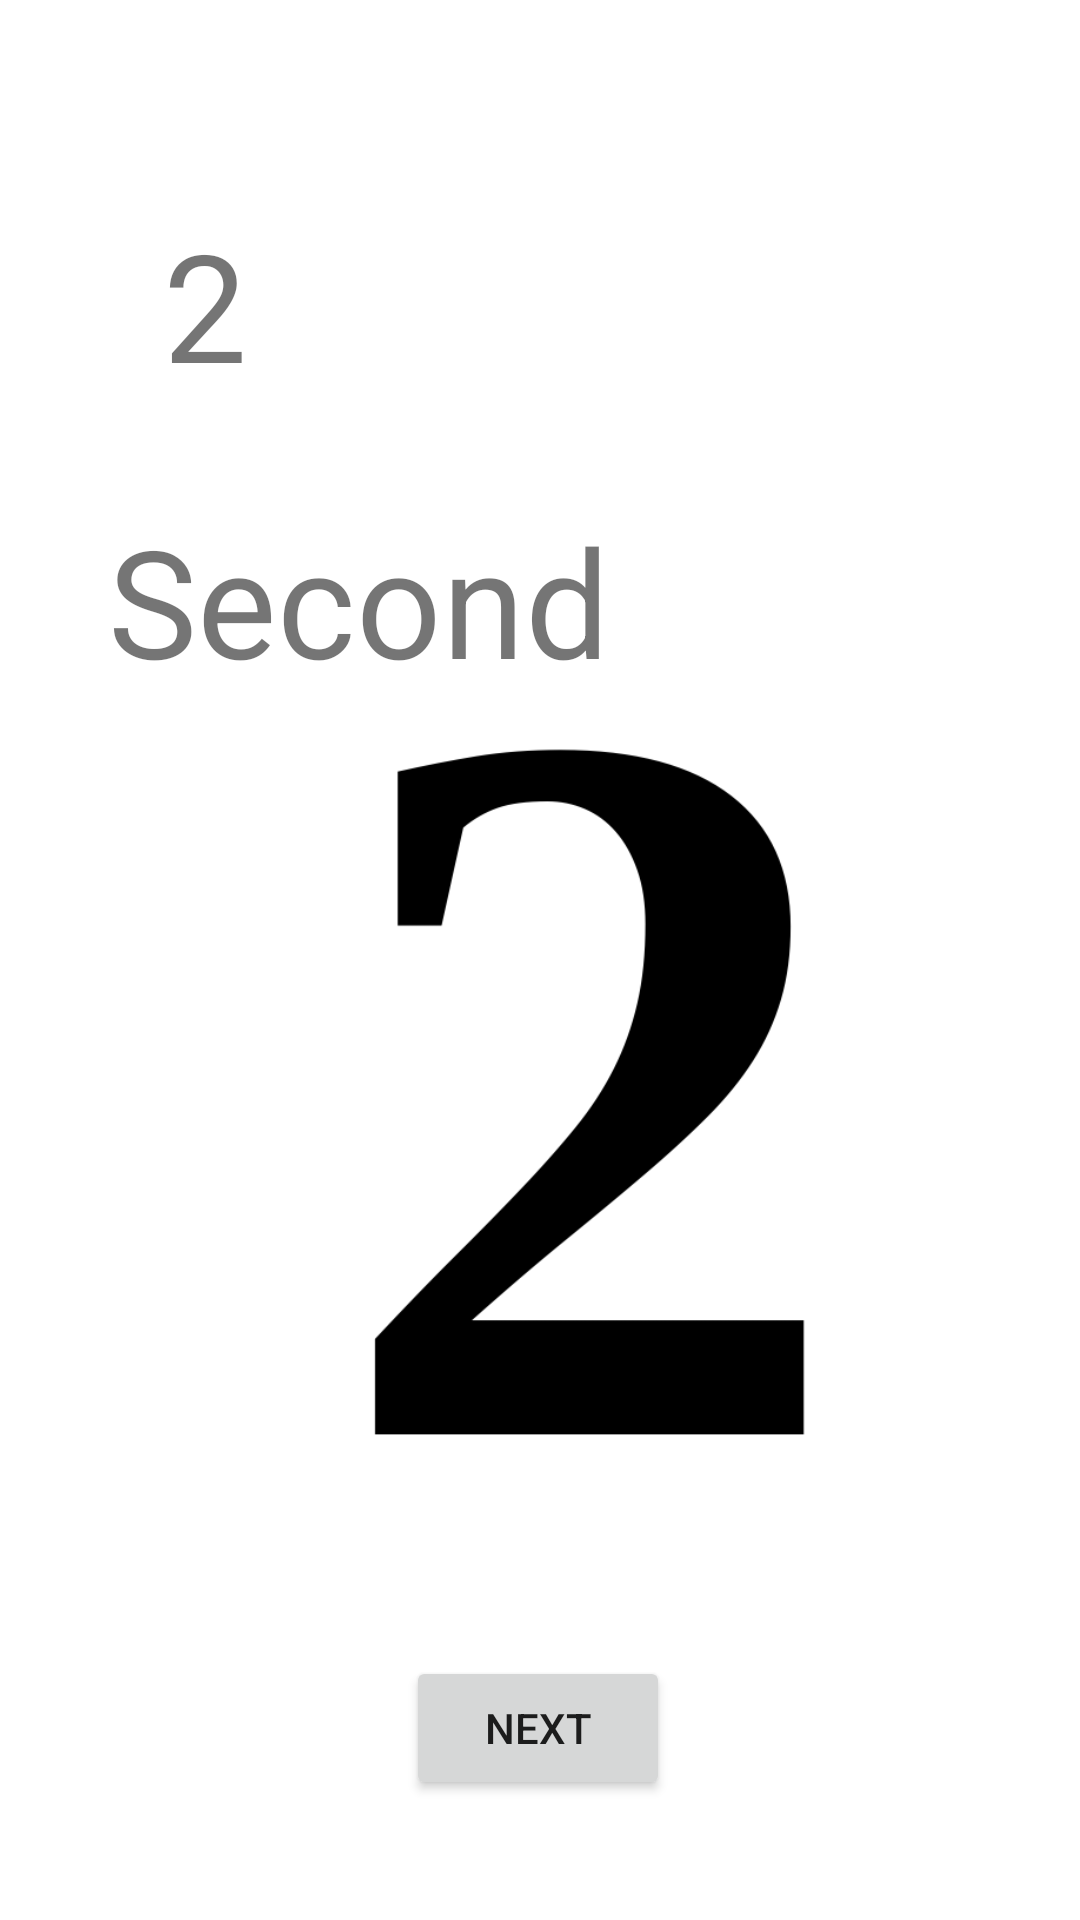

Layout XML and referenced resources for this Android screen:
<!-- AndroidManifest.xml: application theme Theme.First123 -->
<!-- res/layout/activity_page2.xml -->
<?xml version="1.0" encoding="utf-8"?>
<androidx.constraintlayout.widget.ConstraintLayout xmlns:android="http://schemas.android.com/apk/res/android"
    xmlns:app="http://schemas.android.com/apk/res-auto"
    xmlns:tools="http://schemas.android.com/tools"
    android:layout_width="match_parent"
    android:layout_height="match_parent"
    tools:context=".PageActivity2">

    <TextView
        android:id="@+id/textView"
        android:layout_width="wrap_content"
        android:layout_height="wrap_content"
        android:layout_marginTop="68dp"
        android:text="2"
        android:textSize="50dp"
        app:layout_constraintEnd_toEndOf="parent"
        app:layout_constraintHorizontal_bias="0.164"
        app:layout_constraintStart_toStartOf="parent"
        app:layout_constraintTop_toTopOf="parent" />

    <TextView
        android:id="@+id/textView1"
        android:layout_width="wrap_content"
        android:layout_height="wrap_content"
        android:layout_marginStart="36dp"
        android:layout_marginTop="32dp"
        android:text="Second"
        android:textSize="50dp"
        app:layout_constraintStart_toStartOf="parent"
        app:layout_constraintTop_toBottomOf="@+id/textView" />

    <Button
        android:id="@+id/button_next2"
        android:layout_width="wrap_content"
        android:layout_height="wrap_content"
        android:layout_marginBottom="40dp"
        android:text="Next"
        app:layout_constraintBottom_toBottomOf="parent"
        app:layout_constraintEnd_toEndOf="parent"
        app:layout_constraintHorizontal_bias="0.498"
        app:layout_constraintStart_toStartOf="parent"
        tools:ignore="MissingConstraints" />

    <ImageView
        android:id="@+id/imageView"
        android:layout_width="257dp"
        android:layout_height="251dp"
        android:layout_marginBottom="68dp"
        app:layout_constraintBottom_toTopOf="@+id/button_next2"
        app:layout_constraintEnd_toEndOf="parent"
        app:layout_constraintStart_toStartOf="parent"
        app:srcCompat="@drawable/two" />

</androidx.constraintlayout.widget.ConstraintLayout>
<!-- resources referenced by this layout -->
<resources>
  <!-- drawable two: jpg bitmap (drawable, 14426 bytes) -->
  <style name="Theme.First123" parent="Theme.MaterialComponents.DayNight.DarkActionBar">
          
          <item name="colorPrimary">@color/purple_500</item>
          <item name="colorPrimaryVariant">@color/purple_700</item>
          <item name="colorOnPrimary">@color/white</item>
          
          <item name="colorSecondary">@color/teal_200</item>
          <item name="colorSecondaryVariant">@color/teal_700</item>
          <item name="colorOnSecondary">@color/black</item>
          
          <item name="android:statusBarColor" tools:targetApi="l">?attr/colorPrimaryVariant</item>
          
      </style>
  <!-- not gathered from this repository: default colours our renderer supplied (Android Studio template values) -->
  <color name="purple_500">#FF6200EE</color>
  <color name="purple_700">#FF3700B3</color>
  <color name="teal_200">#FF03DAC5</color>
  <color name="teal_700">#FF018786</color>
  <color name="black">#FF000000</color>
  <color name="white">#FFFFFFFF</color>
</resources>
